The GitHub repository Go-Birds-Dev/Go_birds contains a labelled image folder "datos" with 10 categories: ara ararauna, chroicocephalus ridibundus, eubucco bourcierii, laterallus albigularis, melanerpes formicivorus, patagioenas subvinacea, platalea ajaja, rynchops niger, theristicus caudatus, vultur gryphus. Examples follow, each with its label.

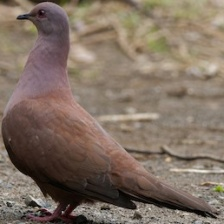
Label: patagioenas subvinacea

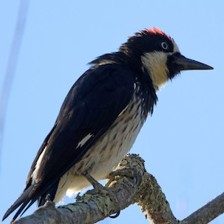
Label: melanerpes formicivorus

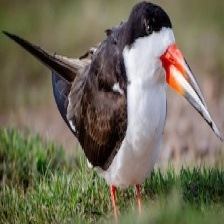
Label: rynchops niger

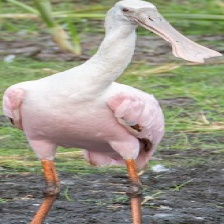
Label: platalea ajaja

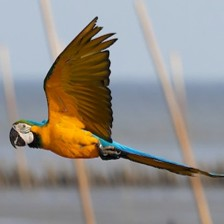
Label: ara ararauna

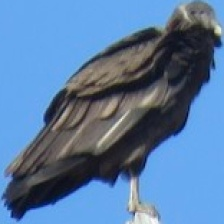
Label: vultur gryphus
